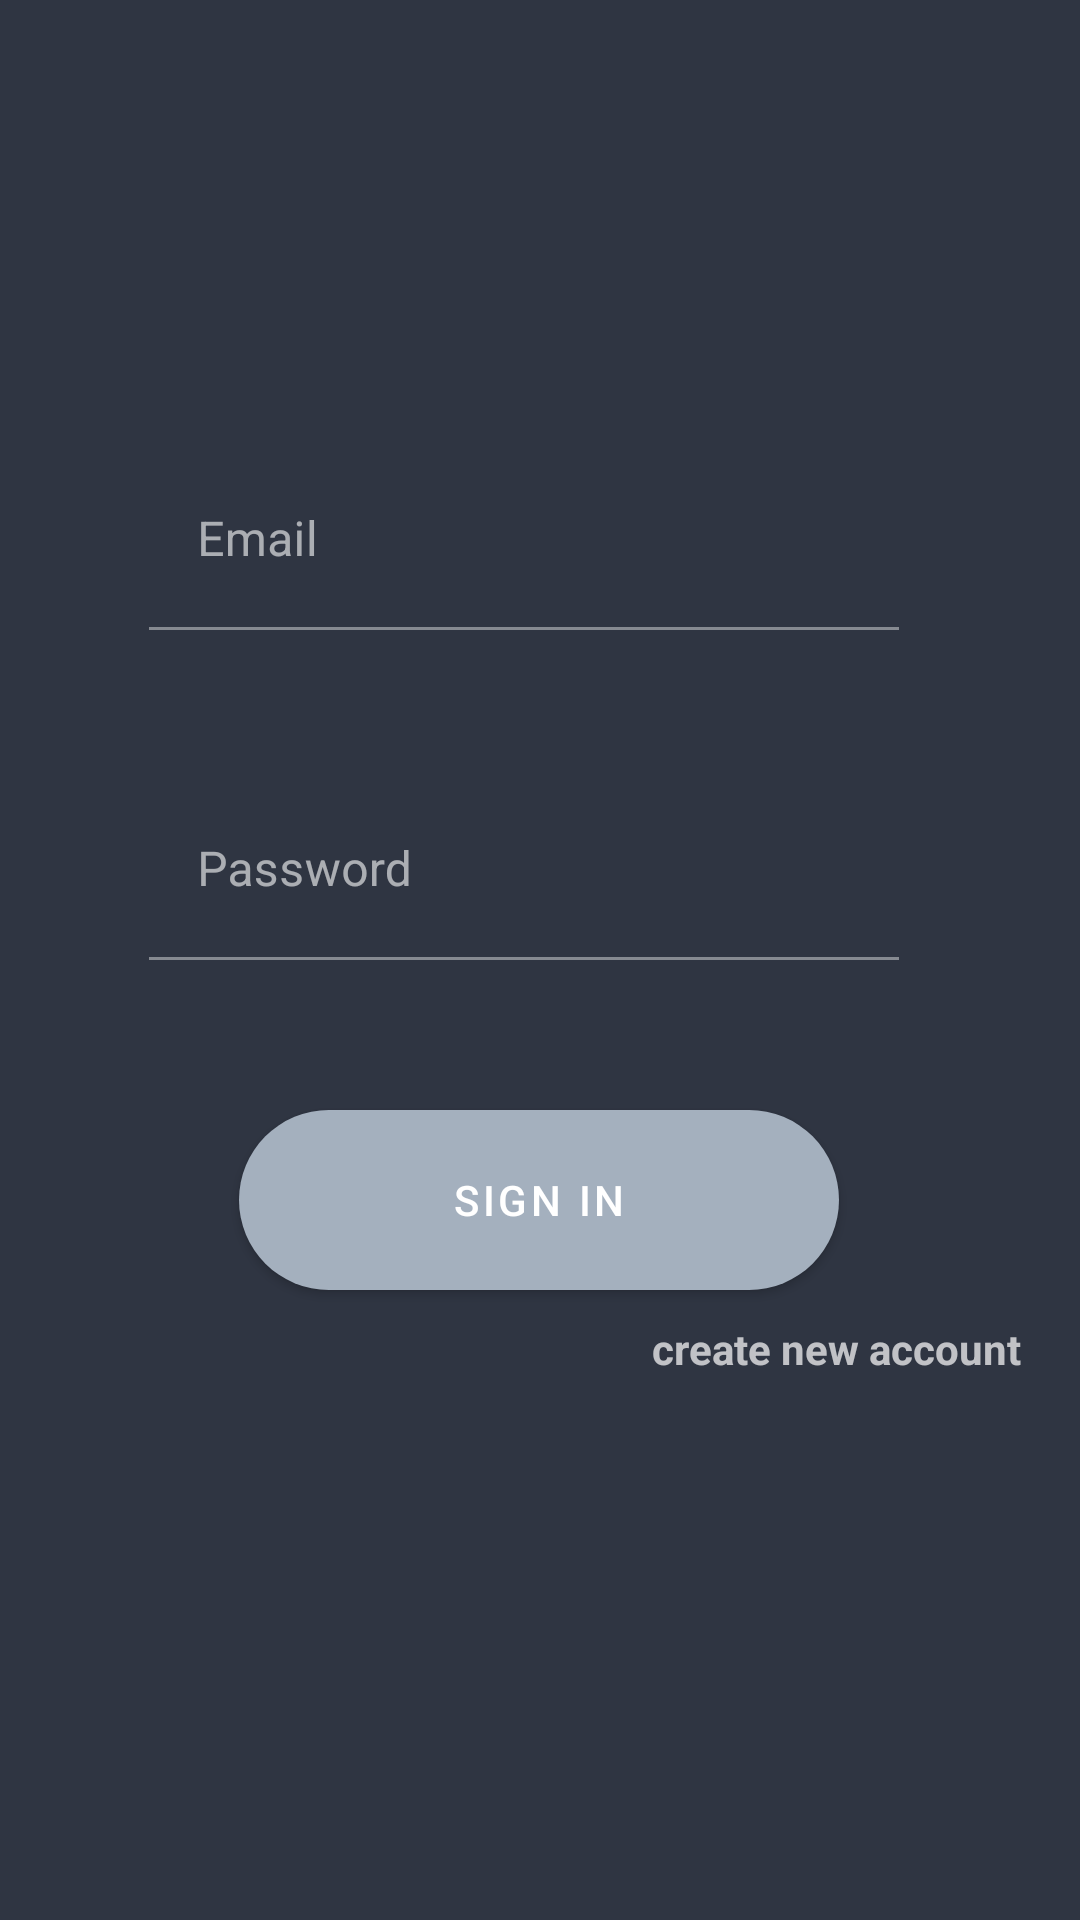

Produce the Android XML layout that renders to this screen, including the resource entries it uses.
<!-- AndroidManifest.xml: activity theme Theme.AutosGallery.NoActionBar -->
<!-- res/layout/activity_login.xml -->
<?xml version="1.0" encoding="utf-8"?>
<LinearLayout xmlns:android="http://schemas.android.com/apk/res/android"
    xmlns:app="http://schemas.android.com/apk/res-auto"
    xmlns:tools="http://schemas.android.com/tools"
    android:layout_width="match_parent"
    android:layout_height="match_parent"
    android:background="#2f3542"
    android:paddingLeft="@dimen/activity_horizontal_margin"
    android:paddingTop="@dimen/activity_vertical_margin"
    android:paddingRight="@dimen/activity_horizontal_margin"
    android:paddingBottom="@dimen/activity_vertical_margin"
    android:orientation="vertical"
    tools:context=".Activity.LoginActivity">

    <ProgressBar
        android:layout_width="wrap_content"
        android:layout_height="wrap_content"
        android:id="@+id/login_progress"
        android:layout_marginBottom="8dp"
        android:visibility="gone"
        style="?android:attr/progressBarStyleLarge"/>

        <ScrollView
            android:layout_width="match_parent"
            android:layout_height="match_parent"
            android:id="@+id/login_form">

            <LinearLayout
                android:layout_width="match_parent"
                android:layout_height="wrap_content"
                android:id="@+id/email_login_form"
                android:layout_marginTop="100dp"
                android:orientation="vertical">


         <com.google.android.material.textfield.TextInputLayout
                    android:layout_width="match_parent"
                    android:layout_height="wrap_content">

    <EditText
        android:layout_width="250dp"
        android:layout_height="60dp"
        android:textColor="#E8DFDF"
        android:id="@+id/email"
        android:hint="Email"
        android:background="#2f3542"
        android:inputType="textEmailAddress"
        android:layout_marginTop="50dp"
        android:maxLines="1"
        android:layout_marginLeft="50dp"></EditText>

                </com.google.android.material.textfield.TextInputLayout>

                <com.google.android.material.textfield.TextInputLayout
                    android:layout_width="match_parent"
                    android:layout_height="wrap_content">
    <EditText
        android:layout_width="250dp"
        android:layout_height="60dp"
        android:textColor="#E8DFDF"
        android:id="@+id/password"
        android:layout_marginTop="50dp"
        android:imeActionId="6"
        android:hint="Password"
        android:background="#2f3542"
        android:imeOptions="actionUnspecified"
        android:inputType="textPassword"
        android:maxLines="1"
        android:imeActionLabel="sign in"
        android:layout_marginLeft="50dp"></EditText>
                </com.google.android.material.textfield.TextInputLayout>
    <Button
        android:layout_width="200dp"
        android:layout_height="60dp"
        android:layout_marginTop="50dp"
        android:layout_marginLeft="80dp"
        android:id="@+id/sign_in_button"
        android:background="@drawable/buton_back"
        android:text="SIGN IN"></Button>

                <TextView
                    android:layout_width="wrap_content"
                    android:layout_height="wrap_content"
                    android:text="create new account"
                    android:layout_gravity="right"
                    android:layout_marginTop="10dp"
                    android:layout_marginRight="20dp"
                    android:id="@+id/register"
                    android:textStyle="bold"></TextView>
</LinearLayout>
</ScrollView>
</LinearLayout>
<!-- resources referenced by this layout -->
<resources>
  <!-- drawable buton_back (drawable) -->
  <?xml version="1.0" encoding="utf-8"?>
  <selector xmlns:android="http://schemas.android.com/apk/res/android">
  
      <item android:state_pressed="true"  android:drawable="@drawable/pressed"></item>
      <item android:state_focused="true" android:drawable="@drawable/focused"></item>
      <item android:drawable="@drawable/normal_buton" ></item>
  
  </selector>
  <style name="Theme.AutosGallery.NoActionBar">
          <item name="windowActionBar">false</item>
          <item name="windowNoTitle">true</item>
      </style>
  <!-- drawable pressed (drawable) -->
  <?xml version="1.0" encoding="utf-8"?>
  <shape xmlns:android="http://schemas.android.com/apk/res/android">
  
      <solid android:color="#54696C"></solid>
      <gradient android:startColor="#849C9F" android:endColor="#3E4C4E" ></gradient>
      <corners android:radius="30dp"/>
  
  
  </shape>
  <!-- drawable focused (drawable) -->
  <?xml version="1.0" encoding="utf-8"?>
  <shape xmlns:android="http://schemas.android.com/apk/res/android">
      <solid android:color="#43767C"></solid>
      <corners android:radius="40dp"/>
  
  </shape>
  <!-- drawable normal_buton (drawable) -->
  <?xml version="1.0" encoding="utf-8"?>
  <shape xmlns:android="http://schemas.android.com/apk/res/android">
  
      <solid android:color="#C3F0F6"></solid>
      <gradient android:startColor="#C3F0F6" android:endColor="#587B80"></gradient>
      <corners android:radius="40dp"/>
  </shape>
</resources>
